Run: headless pygame with SDL's dummy video driver; simulated clock (each Clock.tick advances the game by its frame time, no real sleeping); random seed 0; keys injected as events and as key.get_pressed() state; no mouse input.
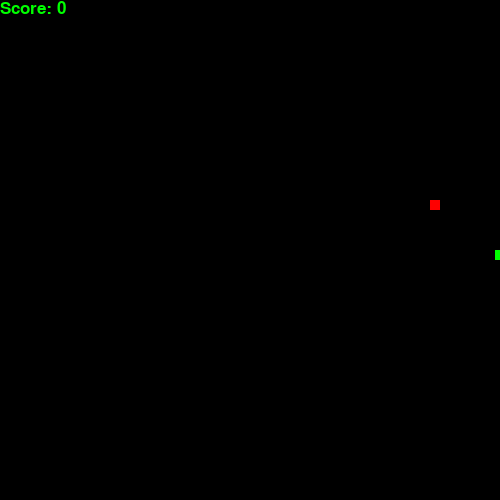
Frame 1 of 1 · flips 1–60 · no input (game ended)

The pygame program that drew these frames:

import pygame
import random

# Initializing game window
pygame.init()

# Setting window size
window_size = (500, 500)
screen = pygame.display.set_mode(window_size)

# Setting window title
pygame.display.set_caption("Snake")

# Define colors as dictionary items
colors = {
    "white": (255, 255, 255),
    "black": (0, 0, 0),
    "red": (255, 0, 0),
    "green": (0, 255, 0),
    "blue": (0, 0, 255)
}

# Setting font for text as static class variable
class Font:
    font = pygame.font.Font(None, 25)
    @staticmethod
    def get_font():
        return Font.font

# Base class for game objects
class GameObject:
    def __init__(self, x, y, width, height):
        self.x = x
        self.y = y
        self.width = width
        self.height = height
        
    def draw(self, screen, color):
        pygame.draw.rect(screen, color, (self.x, self.y, self.width, self.height))

# Snake class inherits from GameObject
class Snake(GameObject):
    def __init__(self, x, y, width, height):
        super().__init__(x, y, width, height)
        self.vel = 5
        self.snake_list = [(x, y)]
        self.direction = "right"
        
    def draw(self, screen, color):
        for pos in self.snake_list:
            pygame.draw.rect(screen, color, (pos[0], pos[1], self.width, self.height))

    def move(self, keys):
        if keys[pygame.K_LEFT]:
            self.direction = "left"
        if keys[pygame.K_RIGHT]:
            self.direction = "right"
        if keys[pygame.K_UP]:
            self.direction = "up"
        if keys[pygame.K_DOWN]:
            self.direction = "down"
         
        if self.direction == "left":
            self.x -= self.vel
        if self.direction == "right":
            self.x += self.vel
        if self.direction == "up":
            self.y -= self.vel
        if self.direction == "down":
            self.y += self.vel
    
    def check_collision_with_borders(self, window_width, window_height):
        if self.x >= window_width or self.x < 0 or self.y >= window_height or self.y < 0:
            return True
        return False

# Food class inherits from GameObject
class Food(GameObject):
    def __init__(self, x, y, width, height):
        super().__init__(x, y, width, height)
        
    def draw(self, screen, color):
        pygame.draw.rect(screen, color, (self.x, self.y, self.width, self.height))

# Game class
class Game:
    score_value = 0
    def __init__(self, snake, food, clock, score):
        self.snake = snake
        self.food = food
        self.clock = clock
        self.score = score

    def check_collision(self):
        snake_rect = pygame.Rect(self.snake.x, self.snake.y, self.snake.width, self.snake.height)
        food_rect = pygame.Rect(self.food.x, self.food.y, self.food.width, self.food.height)
        return snake_rect.colliderect(food_rect)
        
    def update_snake_position(self):
        self.snake.move(pygame.key.get_pressed())
        self.snake.snake_list.append((self.snake.x, self.snake.y))
        
    def update_food_position(self):
        if self.check_collision():
            self.food.x = round(random.randrange(0, window_size[0] - self.food.width) / 10.0) * 10.0
            self.food.y = round(random.randrange(0, window_size[1] - self.food.height) / 10.0) * 10.0
            self.score += 10
            self.snake.vel += 1
            self.snake.snake_list.append(self.snake.snake_list[-1])
            
    def update_score(self, screen, color):
        text = Font.get_font().render("Score: " + str(self.score), True, color)
        screen.blit(text, [0,0])
        
    def update_snake_length(self):
        if not self.check_collision():
            self.snake.snake_list.pop(0)
    
def game_loop(screen, clock):
    # Initialize snake and food
    snake = Snake(250, 250, 10, 10)
    food = Food(round(random.randrange(0, window_size[0] - 10) / 10.0) * 10.0, 
                round(random.randrange(0, window_size[1] - 10) / 10.0) * 10.0, 
                10, 10)
    game = Game(snake, food, clock, 0)
    
    run = True
    while run:
        for event in pygame.event.get():
            if event.type == pygame.QUIT:
                run = False
                
        screen.fill(colors["black"])
        game.update_snake_position()
        if snake.check_collision_with_borders(window_size[0], window_size[1]):
            run = False
        game.update_food_position()        
        game.update_score(screen, colors["green"])
        snake.draw(screen, colors["green"])
        food.draw(screen, colors["red"])
        pygame.display.update()
        clock.tick(30)        
        game.update_snake_length()
       
    pygame.quit()
    Game.score_value = game.score

game_loop(screen, pygame.time.Clock())
